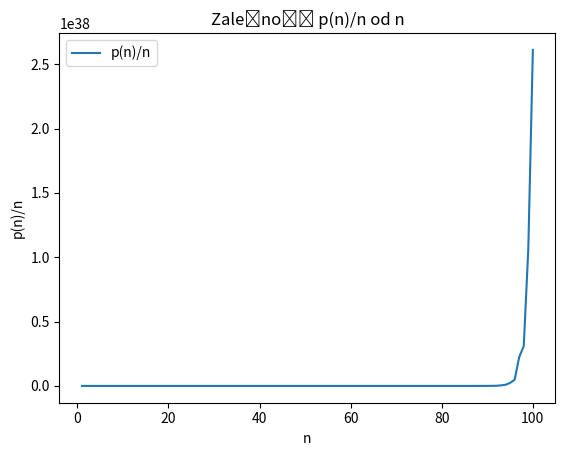

Write the Python code that produced this figure.
import matplotlib.pyplot as plt
import numpy as np

#Oblicza wartości p(n) na podstawie równania rekurencyjnego
def pn(n):
    pns = [1.0]

    for j in range(1, n + 1):
        pns.append(sum(sigma(j) * pj for pj in pns[:j]) / j)

    return pns[n - 1] / n

# Oblicza sumę dzielników liczby n
def sigma(n):
    return sum(x for x in range(1, n + 1) if n % x == 0)

def main():
    n_values = list(range(1, 101))
    s_values = [pn(n) for n in n_values]

    for i, value in enumerate(s_values, start=1):
        print(f"{i} = {value}")

    # Plotting s(n)
    plt.plot(n_values, s_values, label='p(n)/n')
    plt.title("Zależność p(n)/n od n")
    plt.xlabel('n')
    plt.ylabel('p(n)/n')
    plt.legend()
    plt.show()

if __name__ == "__main__":
    main()
